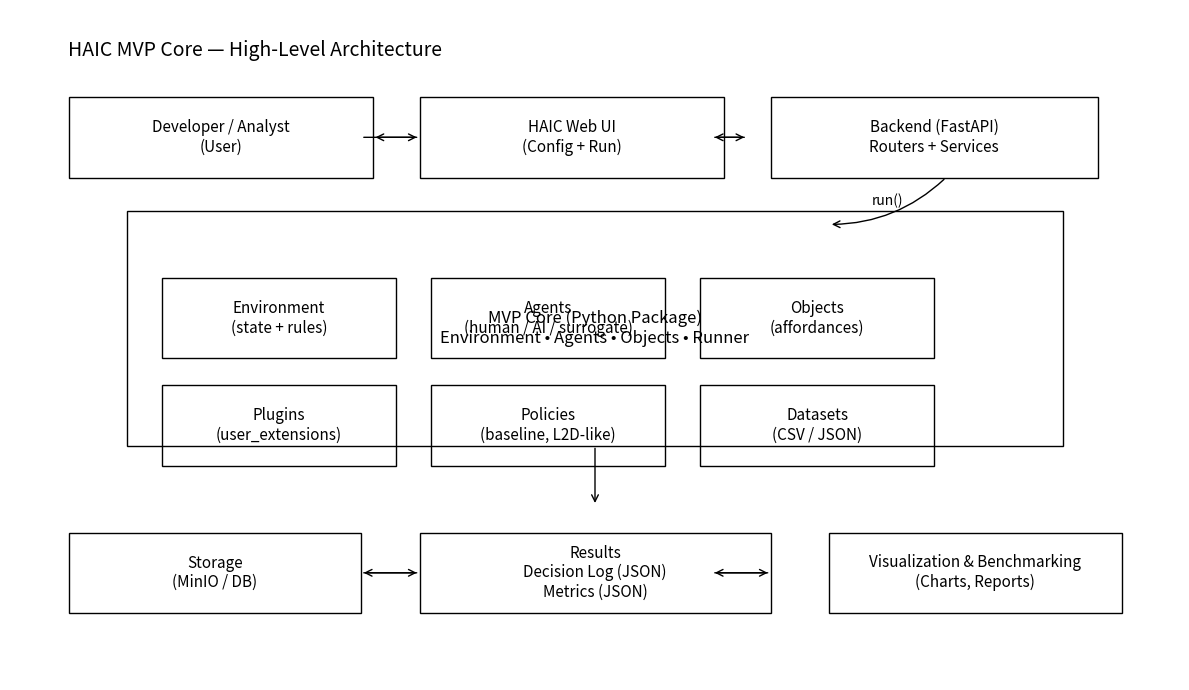
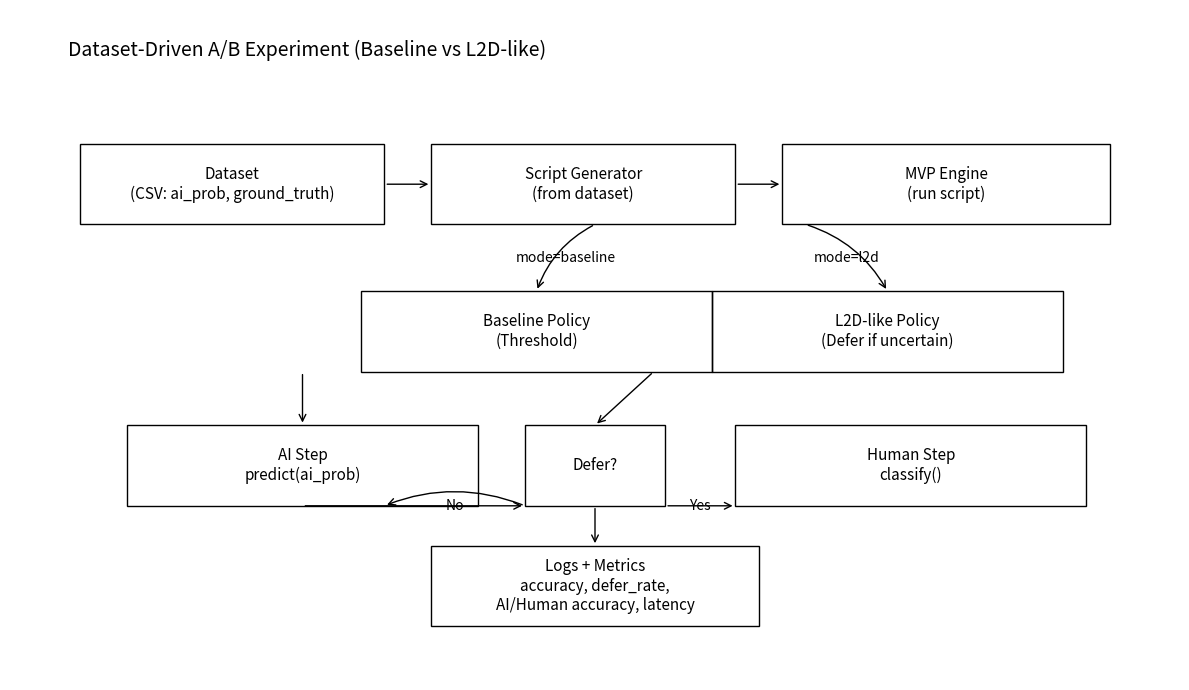

The matplotlib source for these figures, in order:
# Generate two PNG diagrams and confirm existence by listing files.
import matplotlib.pyplot as plt
from matplotlib.patches import Rectangle, FancyArrowPatch
from matplotlib import rcParams
from pathlib import Path

rcParams["figure.dpi"] = 150

def add_box(ax, xy, w, h, text, fontsize=11):
    x, y = xy
    rect = Rectangle((x, y), w, h, fill=False)
    ax.add_patch(rect)
    ax.text(x + w/2, y + h/2, text, ha="center", va="center", fontsize=fontsize, wrap=True)
    return rect

def add_arrow(ax, start, end, text=None, fontsize=10, connectionstyle="arc3,rad=0.0"):
    arrow = FancyArrowPatch(start, end, arrowstyle="->", mutation_scale=12, connectionstyle=connectionstyle)
    ax.add_patch(arrow)
    if text:
        mx = (start[0] + end[0]) / 2
        my = (start[1] + end[1]) / 2
        ax.text(mx, my, text, ha="center", va="center", fontsize=fontsize)
    return arrow

# Diagram 1
fig, ax = plt.subplots(figsize=(12, 7))
ax.set_xlim(0, 10)
ax.set_ylim(0, 10)
ax.axis("off")

ax.text(0.5, 9.4, "HAIC MVP Core — High-Level Architecture", fontsize=14, ha="left", va="center")

add_box(ax, (0.5, 7.5), 2.6, 1.2, "Developer / Analyst\n(User)")
add_box(ax, (3.5, 7.5), 2.6, 1.2, "HAIC Web UI\n(Config + Run)")
add_box(ax, (6.5, 7.5), 2.8, 1.2, "Backend (FastAPI)\nRouters + Services")

add_arrow(ax, (3.5, 8.1), (3.1, 8.1))
add_arrow(ax, (6.3, 8.1), (6.0, 8.1))
add_arrow(ax, (3.0, 8.1), (3.5, 8.1))
add_arrow(ax, (6.0, 8.1), (6.3, 8.1))

add_box(ax, (1.0, 3.5), 8.0, 3.5, "MVP Core (Python Package)\nEnvironment • Agents • Objects • Runner", fontsize=12)

add_box(ax, (1.3, 4.8), 2.0, 1.2, "Environment\n(state + rules)")
add_box(ax, (3.6, 4.8), 2.0, 1.2, "Agents\n(human / AI / surrogate)")
add_box(ax, (5.9, 4.8), 2.0, 1.2, "Objects\n(affordances)")

add_box(ax, (1.3, 3.2), 2.0, 1.2, "Plugins\n(user_extensions)")
add_box(ax, (3.6, 3.2), 2.0, 1.2, "Policies\n(baseline, L2D-like)")
add_box(ax, (5.9, 3.2), 2.0, 1.2, "Datasets\n(CSV / JSON)")

add_arrow(ax, (8.0, 7.5), (7.0, 6.8), "run()", connectionstyle="arc3,rad=-0.2")
add_arrow(ax, (5.0, 3.5), (5.0, 2.6))

add_box(ax, (3.5, 1.0), 3.0, 1.2, "Results\nDecision Log (JSON)\nMetrics (JSON)")
add_box(ax, (0.5, 1.0), 2.5, 1.2, "Storage\n(MinIO / DB)")
add_box(ax, (7.0, 1.0), 2.5, 1.2, "Visualization & Benchmarking\n(Charts, Reports)")

add_arrow(ax, (3.5, 1.6), (3.0, 1.6))
add_arrow(ax, (6.5, 1.6), (6.0, 1.6))
add_arrow(ax, (3.0, 1.6), (3.5, 1.6))
add_arrow(ax, (6.0, 1.6), (6.5, 1.6))

arch_path = "haic_mvp_architecture.png"
fig.tight_layout()
fig.savefig(arch_path, bbox_inches="tight")
plt.close(fig)

# Diagram 2
fig2, ax2 = plt.subplots(figsize=(12, 7))
ax2.set_xlim(0, 10)
ax2.set_ylim(0, 10)
ax2.axis("off")
ax2.text(0.5, 9.4, "Dataset-Driven A/B Experiment (Baseline vs L2D-like)", fontsize=14, ha="left", va="center")

add_box(ax2, (0.6, 6.8), 2.6, 1.2, "Dataset\n(CSV: ai_prob, ground_truth)")
add_box(ax2, (3.6, 6.8), 2.6, 1.2, "Script Generator\n(from dataset)")
add_box(ax2, (6.6, 6.8), 2.8, 1.2, "MVP Engine\n(run script)")

add_arrow(ax2, (3.2, 7.4), (3.6, 7.4))
add_arrow(ax2, (6.2, 7.4), (6.6, 7.4))

add_box(ax2, (3.0, 4.6), 3.0, 1.2, "Baseline Policy\n(Threshold)")
add_box(ax2, (6.0, 4.6), 3.0, 1.2, "L2D-like Policy\n(Defer if uncertain)")

add_arrow(ax2, (5.0, 6.8), (4.5, 5.8), "mode=baseline", connectionstyle="arc3,rad=0.2")
add_arrow(ax2, (6.8, 6.8), (7.5, 5.8), "mode=l2d", connectionstyle="arc3,rad=-0.2")

add_box(ax2, (1.0, 2.6), 3.0, 1.2, "AI Step\npredict(ai_prob)")
add_box(ax2, (4.4, 2.6), 1.2, 1.2, "Defer?")
add_box(ax2, (6.2, 2.6), 3.0, 1.2, "Human Step\nclassify()")

add_arrow(ax2, (2.5, 4.6), (2.5, 3.8))
add_arrow(ax2, (5.5, 4.6), (5.0, 3.8))

add_arrow(ax2, (2.5, 2.6), (4.4, 2.6))
add_arrow(ax2, (5.6, 2.6), (6.2, 2.6), "Yes")
add_arrow(ax2, (4.4, 2.6), (3.2, 2.6), "No", connectionstyle="arc3,rad=0.2")

add_box(ax2, (3.6, 0.8), 2.8, 1.2, "Logs + Metrics\naccuracy, defer_rate,\nAI/Human accuracy, latency")
add_arrow(ax2, (5.0, 2.6), (5.0, 2.0))

exp_path = "haic_mvp_experiment.png"
fig2.tight_layout()
fig2.savefig(exp_path, bbox_inches="tight")
plt.close(fig2)

# Confirm files
sorted([str(p) for p in Path(".").glob("haic_mvp_*.png")])
